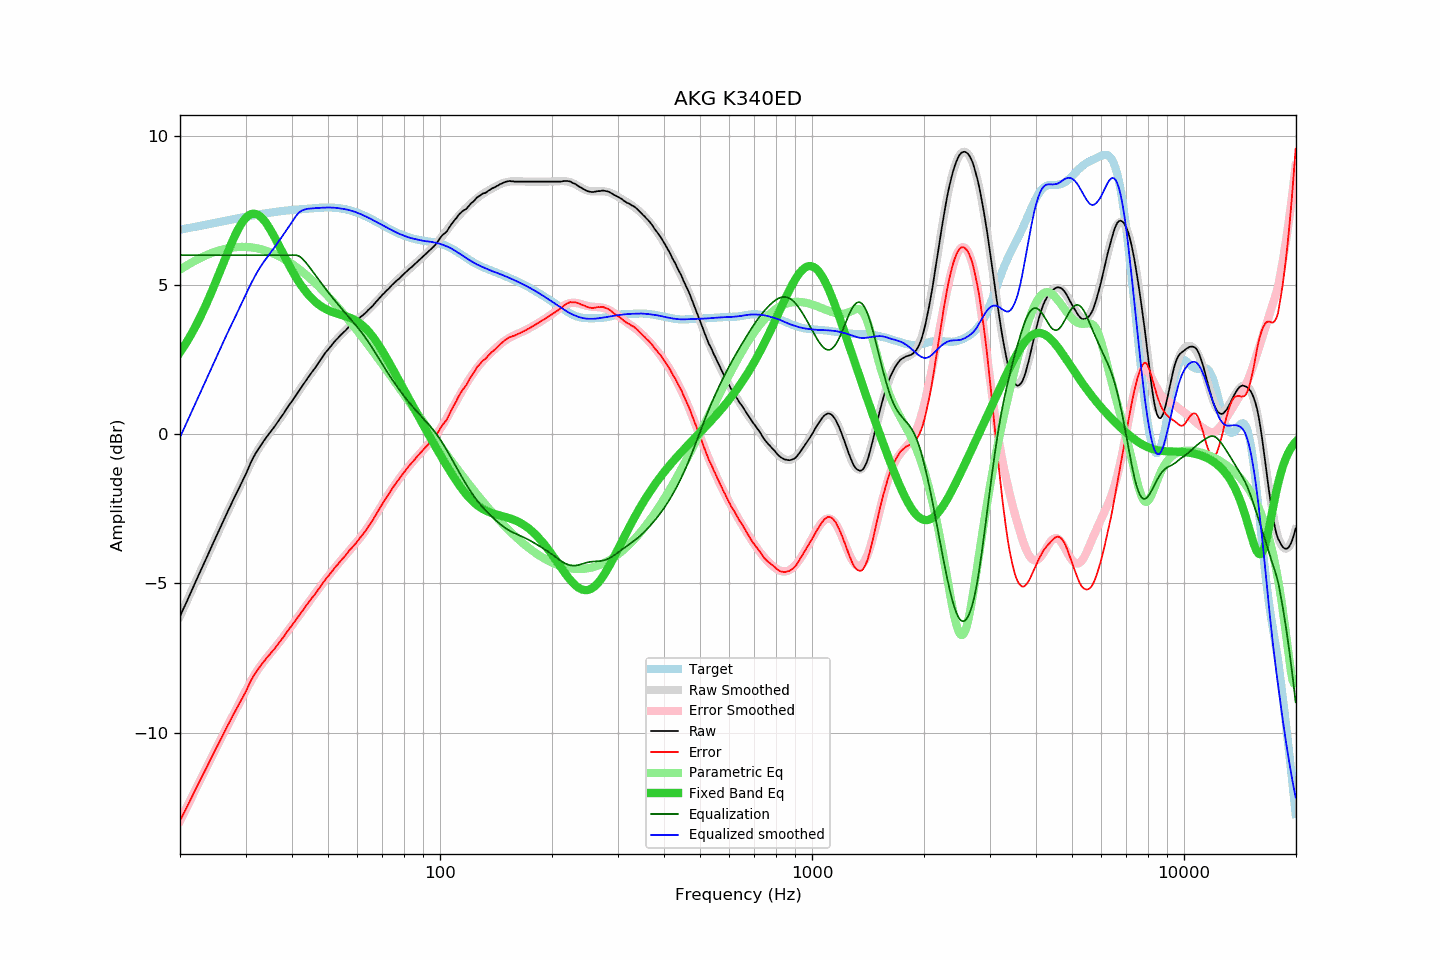

Data behind this chart, as committed beside it:
frequency, raw, error, smoothed, error_smoothed, equalization, parametric_eq, equalized_raw, equalized_smoothed, target
20.00, -6.10, -12.96, -6.10, -12.96, 6.00, 2.74, -0.10, -0.10, 6.85
20.20, -5.98, -12.85, -5.99, -12.85, 6.00, 2.82, 0.02, 0.01, 6.86
20.40, -5.86, -12.74, -5.87, -12.74, 6.00, 2.90, 0.14, 0.13, 6.87
20.61, -5.76, -12.64, -5.75, -12.63, 6.00, 2.99, 0.24, 0.25, 6.88
20.81, -5.63, -12.53, -5.63, -12.52, 6.00, 3.08, 0.37, 0.37, 6.89
21.02, -5.51, -12.42, -5.51, -12.41, 6.00, 3.16, 0.49, 0.49, 6.90
21.23, -5.39, -12.31, -5.39, -12.31, 6.00, 3.26, 0.61, 0.61, 6.91
21.44, -5.27, -12.20, -5.27, -12.20, 6.00, 3.35, 0.73, 0.73, 6.92
21.66, -5.16, -12.09, -5.15, -12.09, 6.00, 3.45, 0.84, 0.85, 6.93
21.87, -5.03, -11.98, -5.04, -11.98, 6.00, 3.55, 0.97, 0.96, 6.95
22.09, -4.91, -11.87, -4.92, -11.87, 6.00, 3.65, 1.09, 1.08, 6.96
22.31, -4.79, -11.76, -4.80, -11.76, 6.00, 3.75, 1.21, 1.20, 6.97
22.54, -4.68, -11.65, -4.68, -11.65, 6.00, 3.86, 1.32, 1.32, 6.98
22.76, -4.55, -11.54, -4.56, -11.55, 6.00, 3.97, 1.45, 1.44, 6.99
22.99, -4.44, -11.44, -4.44, -11.44, 6.00, 4.08, 1.56, 1.56, 7.00
23.22, -4.32, -11.34, -4.32, -11.33, 6.00, 4.20, 1.68, 1.68, 7.01
23.45, -4.20, -11.23, -4.20, -11.22, 6.00, 4.32, 1.80, 1.80, 7.02
23.69, -4.09, -11.12, -4.08, -11.11, 6.00, 4.44, 1.91, 1.92, 7.03
23.92, -3.96, -11.01, -3.96, -11.01, 6.00, 4.56, 2.04, 2.04, 7.05
24.16, -3.84, -10.90, -3.84, -10.90, 6.00, 4.69, 2.16, 2.16, 7.06
24.40, -3.72, -10.79, -3.72, -10.79, 6.00, 4.81, 2.28, 2.28, 7.07
24.65, -3.60, -10.68, -3.61, -10.68, 6.00, 4.94, 2.40, 2.39, 7.08
24.89, -3.48, -10.57, -3.49, -10.57, 6.00, 5.07, 2.52, 2.51, 7.09
25.14, -3.36, -10.46, -3.37, -10.47, 6.00, 5.21, 2.64, 2.63, 7.10
25.39, -3.25, -10.36, -3.25, -10.36, 6.00, 5.34, 2.75, 2.75, 7.11
25.65, -3.13, -10.26, -3.13, -10.25, 6.00, 5.47, 2.87, 2.87, 7.12
25.91, -3.02, -10.15, -3.02, -10.15, 6.00, 5.61, 2.98, 2.98, 7.13
26.16, -2.90, -10.04, -2.90, -10.04, 6.00, 5.74, 3.10, 3.10, 7.14
26.43, -2.79, -9.94, -2.78, -9.94, 6.00, 5.88, 3.21, 3.22, 7.15
26.69, -2.66, -9.83, -2.67, -9.83, 6.00, 6.01, 3.34, 3.33, 7.16
26.96, -2.56, -9.73, -2.56, -9.73, 6.00, 6.14, 3.44, 3.44, 7.17
27.23, -2.45, -9.63, -2.44, -9.63, 6.00, 6.27, 3.55, 3.56, 7.18
27.50, -2.32, -9.52, -2.33, -9.52, 6.00, 6.40, 3.68, 3.67, 7.19
27.77, -2.21, -9.42, -2.22, -9.42, 6.00, 6.52, 3.79, 3.78, 7.20
28.05, -2.10, -9.32, -2.11, -9.32, 6.00, 6.63, 3.90, 3.89, 7.21
28.33, -1.99, -9.22, -2.00, -9.21, 6.00, 6.75, 4.01, 4.00, 7.22
28.62, -1.89, -9.12, -1.88, -9.11, 6.00, 6.85, 4.11, 4.12, 7.23
28.90, -1.77, -9.02, -1.77, -9.01, 6.00, 6.95, 4.23, 4.23, 7.24
29.19, -1.66, -8.92, -1.65, -8.90, 6.00, 7.04, 4.34, 4.35, 7.26
29.48, -1.55, -8.82, -1.54, -8.80, 6.00, 7.12, 4.45, 4.46, 7.27
29.78, -1.44, -8.72, -1.42, -8.69, 6.00, 7.19, 4.56, 4.58, 7.28
30.08, -1.34, -8.62, -1.31, -8.59, 6.00, 7.25, 4.66, 4.69, 7.29
30.38, -1.21, -8.50, -1.19, -8.49, 6.00, 7.30, 4.79, 4.81, 7.30
30.68, -1.07, -8.38, -1.08, -8.39, 6.00, 7.34, 4.93, 4.92, 7.31
30.99, -0.96, -8.27, -0.98, -8.29, 6.00, 7.37, 5.04, 5.02, 7.32
31.30, -0.85, -8.17, -0.87, -8.19, 6.00, 7.38, 5.15, 5.13, 7.33
31.61, -0.74, -8.08, -0.77, -8.10, 6.00, 7.39, 5.26, 5.23, 7.34
31.93, -0.65, -7.99, -0.67, -8.01, 6.00, 7.38, 5.35, 5.33, 7.35
32.24, -0.56, -7.92, -0.57, -7.93, 6.00, 7.36, 5.44, 5.43, 7.36
32.57, -0.47, -7.84, -0.48, -7.85, 6.00, 7.33, 5.53, 5.52, 7.37
32.89, -0.39, -7.77, -0.39, -7.77, 6.00, 7.29, 5.61, 5.61, 7.38
33.22, -0.31, -7.70, -0.31, -7.70, 6.00, 7.24, 5.69, 5.69, 7.38
33.55, -0.23, -7.63, -0.23, -7.63, 6.00, 7.18, 5.77, 5.77, 7.39
33.89, -0.16, -7.57, -0.16, -7.56, 6.00, 7.12, 5.84, 5.84, 7.40
34.23, -0.08, -7.49, -0.09, -7.49, 6.00, 7.04, 5.92, 5.91, 7.41
34.57, -0.01, -7.43, -0.01, -7.43, 6.00, 6.96, 5.99, 5.99, 7.42
34.92, 0.06, -7.37, 0.06, -7.36, 6.00, 6.87, 6.06, 6.06, 7.42
35.27, 0.13, -7.31, 0.13, -7.30, 6.00, 6.78, 6.13, 6.13, 7.43
35.62, 0.20, -7.24, 0.20, -7.23, 6.00, 6.68, 6.20, 6.20, 7.44
35.97, 0.27, -7.18, 0.28, -7.17, 6.00, 6.58, 6.27, 6.28, 7.45
... 635 more rows
